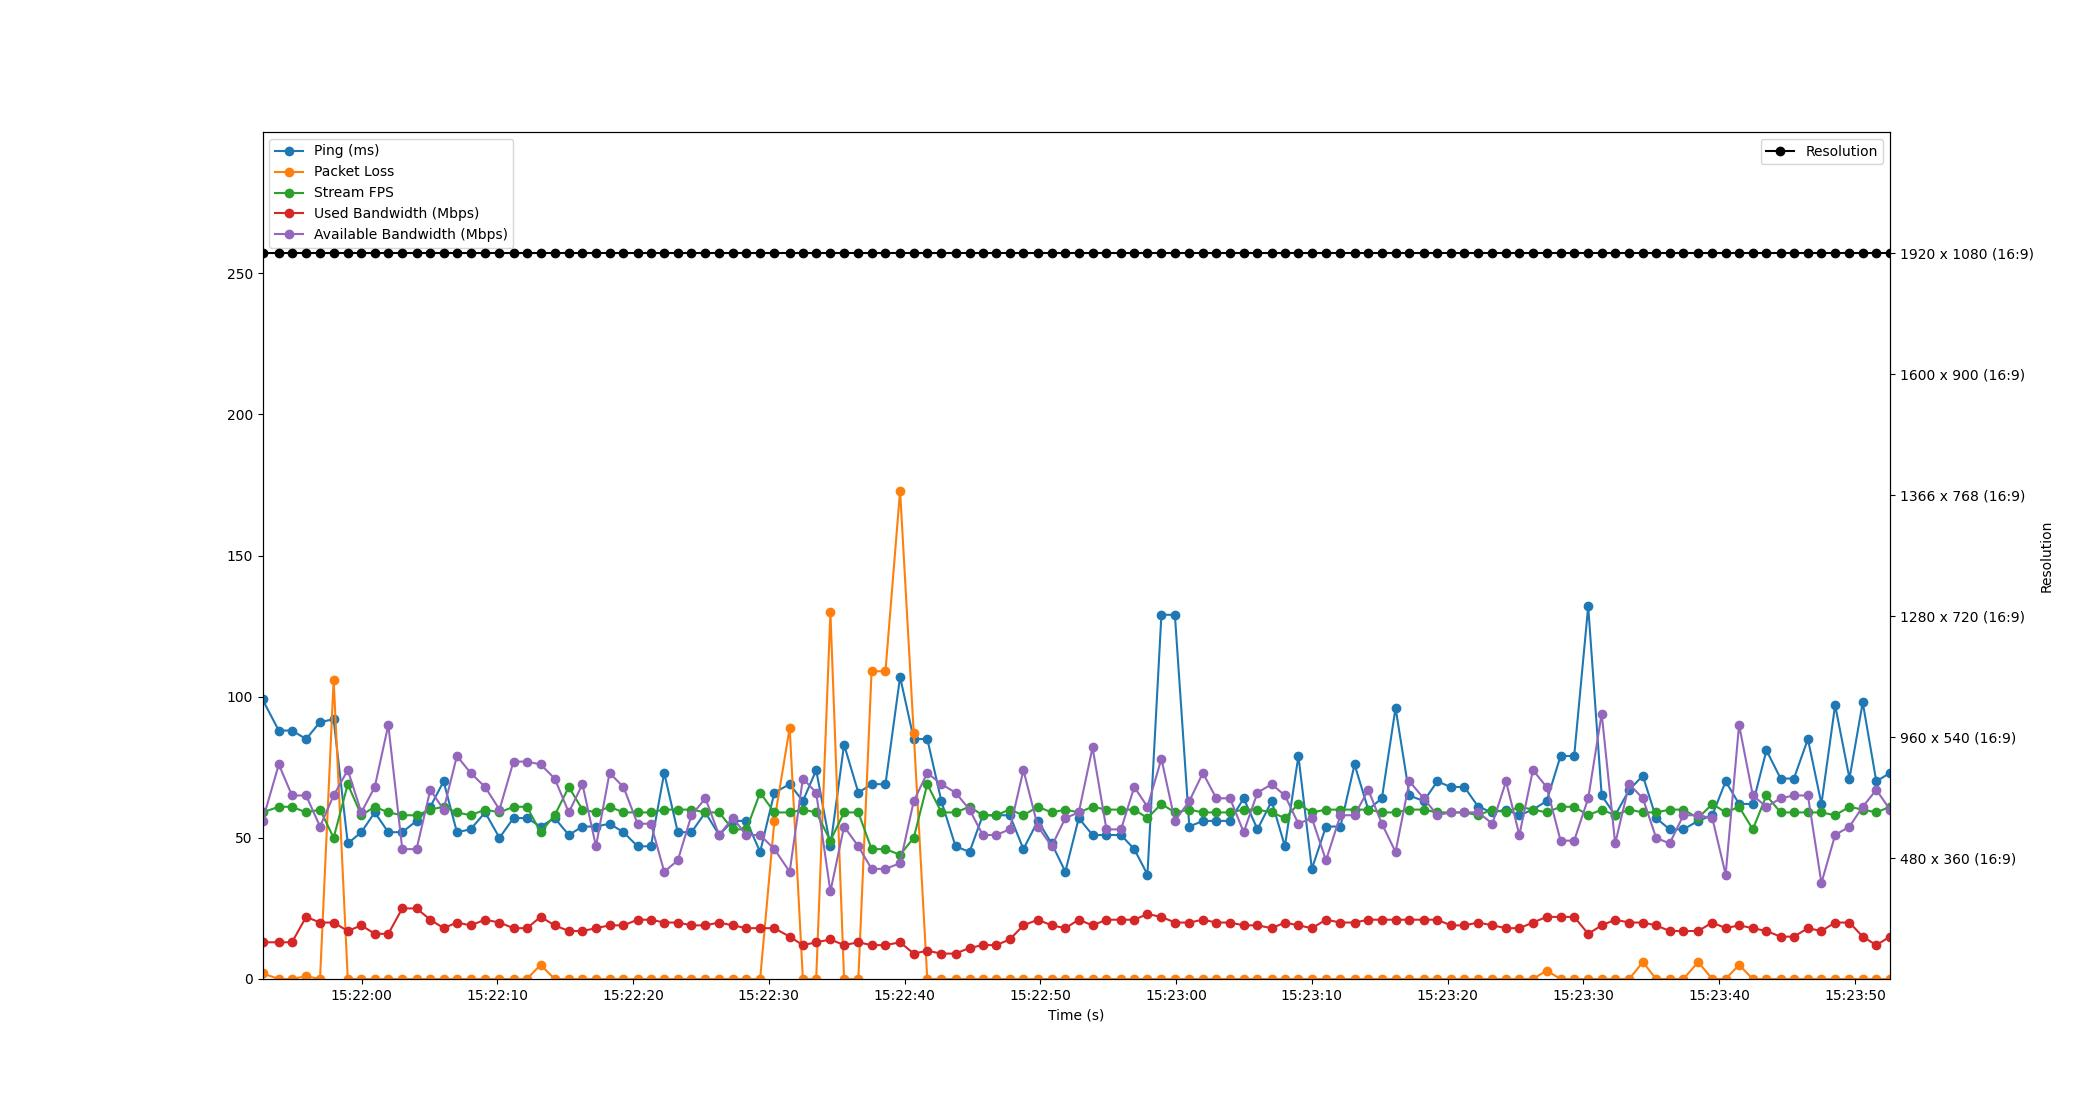

Data behind this chart, as committed beside it:
Time, Timestamp, Ping, Packet Loss, Stream FPS, Used Bandwidth, Resolution, Available Bandwidth
3.5762786865234375e-06, 2023-07-19 15:21:52.705147, 99, 2, 59, 13, 1920 x 1080 (16:9), 56
1.2, 2023-07-19 15:21:53.905032, 88, 0, 61, 13, 1920 x 1080 (16:9), 76
2.172, 2023-07-19 15:21:54.876970, 88, 0, 61, 13, 1920 x 1080 (16:9), 65
3.211, 2023-07-19 15:21:55.916614, 85, 1, 59, 22, 1920 x 1080 (16:9), 65
4.238, 2023-07-19 15:21:56.942936, 91, 0, 60, 20, 1920 x 1080 (16:9), 54
5.24, 2023-07-19 15:21:57.945176, 92, 106, 50, 20, 1920 x 1080 (16:9), 65
6.281, 2023-07-19 15:21:58.986524, 48, 0, 69, 17, 1920 x 1080 (16:9), 74
7.279, 2023-07-19 15:21:59.984604, 52, 0, 58, 19, 1920 x 1080 (16:9), 59
8.268, 2023-07-19 15:22:00.972954, 59, 0, 61, 16, 1920 x 1080 (16:9), 68
9.266, 2023-07-19 15:22:01.971416, 52, 0, 59, 16, 1920 x 1080 (16:9), 90
10.29, 2023-07-19 15:22:02.999441, 52, 0, 58, 25, 1920 x 1080 (16:9), 46
11.35, 2023-07-19 15:22:04.051571, 56, 0, 58, 25, 1920 x 1080 (16:9), 46
12.36, 2023-07-19 15:22:05.067116, 61, 0, 60, 21, 1920 x 1080 (16:9), 67
13.34, 2023-07-19 15:22:06.044488, 70, 0, 61, 18, 1920 x 1080 (16:9), 60
14.32, 2023-07-19 15:22:07.024131, 52, 0, 59, 20, 1920 x 1080 (16:9), 79
15.33, 2023-07-19 15:22:08.030512, 53, 0, 58, 19, 1920 x 1080 (16:9), 73
16.4, 2023-07-19 15:22:09.102071, 59, 0, 60, 21, 1920 x 1080 (16:9), 68
17.46, 2023-07-19 15:22:10.160478, 50, 0, 59, 20, 1920 x 1080 (16:9), 60
18.49, 2023-07-19 15:22:11.192551, 57, 0, 61, 18, 1920 x 1080 (16:9), 77
19.47, 2023-07-19 15:22:12.179692, 57, 0, 61, 18, 1920 x 1080 (16:9), 77
20.48, 2023-07-19 15:22:13.189671, 54, 5, 52, 22, 1920 x 1080 (16:9), 76
21.52, 2023-07-19 15:22:14.226529, 57, 0, 58, 19, 1920 x 1080 (16:9), 71
22.56, 2023-07-19 15:22:15.266324, 51, 0, 68, 17, 1920 x 1080 (16:9), 59
23.57, 2023-07-19 15:22:16.270639, 54, 0, 60, 17, 1920 x 1080 (16:9), 69
24.56, 2023-07-19 15:22:17.266541, 54, 0, 59, 18, 1920 x 1080 (16:9), 47
25.56, 2023-07-19 15:22:18.267791, 55, 0, 61, 19, 1920 x 1080 (16:9), 73
26.59, 2023-07-19 15:22:19.292149, 52, 0, 59, 19, 1920 x 1080 (16:9), 68
27.62, 2023-07-19 15:22:20.329937, 47, 0, 59, 21, 1920 x 1080 (16:9), 55
28.61, 2023-07-19 15:22:21.312516, 47, 0, 59, 21, 1920 x 1080 (16:9), 55
29.59, 2023-07-19 15:22:22.292652, 73, 0, 60, 20, 1920 x 1080 (16:9), 38
30.59, 2023-07-19 15:22:23.294380, 52, 0, 60, 20, 1920 x 1080 (16:9), 42
31.6, 2023-07-19 15:22:24.301513, 52, 0, 60, 19, 1920 x 1080 (16:9), 58
32.62, 2023-07-19 15:22:25.328120, 59, 0, 59, 19, 1920 x 1080 (16:9), 64
33.63, 2023-07-19 15:22:26.334493, 51, 0, 59, 20, 1920 x 1080 (16:9), 51
34.64, 2023-07-19 15:22:27.342532, 56, 0, 53, 19, 1920 x 1080 (16:9), 57
35.65, 2023-07-19 15:22:28.352778, 56, 0, 53, 18, 1920 x 1080 (16:9), 51
36.65, 2023-07-19 15:22:29.358162, 45, 0, 66, 18, 1920 x 1080 (16:9), 51
37.7, 2023-07-19 15:22:30.406222, 66, 56, 59, 18, 1920 x 1080 (16:9), 46
38.83, 2023-07-19 15:22:31.533910, 69, 89, 59, 15, 1920 x 1080 (16:9), 38
39.8, 2023-07-19 15:22:32.505687, 63, 0, 60, 12, 1920 x 1080 (16:9), 71
40.78, 2023-07-19 15:22:33.486899, 74, 0, 59, 13, 1920 x 1080 (16:9), 66
41.83, 2023-07-19 15:22:34.534480, 47, 130, 49, 14, 1920 x 1080 (16:9), 31
42.84, 2023-07-19 15:22:35.541009, 83, 0, 59, 12, 1920 x 1080 (16:9), 54
43.89, 2023-07-19 15:22:36.591634, 66, 0, 59, 13, 1920 x 1080 (16:9), 47
44.86, 2023-07-19 15:22:37.566518, 69, 109, 46, 12, 1920 x 1080 (16:9), 39
45.88, 2023-07-19 15:22:38.588640, 69, 109, 46, 12, 1920 x 1080 (16:9), 39
46.96, 2023-07-19 15:22:39.666503, 107, 173, 44, 13, 1920 x 1080 (16:9), 41
47.97, 2023-07-19 15:22:40.672462, 85, 87, 50, 9, 1920 x 1080 (16:9), 63
48.96, 2023-07-19 15:22:41.669541, 85, 0, 69, 10, 1920 x 1080 (16:9), 73
50, 2023-07-19 15:22:42.708981, 63, 0, 59, 9, 1920 x 1080 (16:9), 69
51.05, 2023-07-19 15:22:43.750509, 47, 0, 59, 9, 1920 x 1080 (16:9), 66
52.08, 2023-07-19 15:22:44.782530, 45, 0, 61, 11, 1920 x 1080 (16:9), 60
53.05, 2023-07-19 15:22:45.758490, 58, 0, 58, 12, 1920 x 1080 (16:9), 51
54.03, 2023-07-19 15:22:46.736942, 58, 0, 58, 12, 1920 x 1080 (16:9), 51
55.04, 2023-07-19 15:22:47.745606, 58, 0, 60, 14, 1920 x 1080 (16:9), 53
56.05, 2023-07-19 15:22:48.750806, 46, 0, 58, 19, 1920 x 1080 (16:9), 74
57.11, 2023-07-19 15:22:49.814501, 56, 0, 61, 21, 1920 x 1080 (16:9), 54
58.13, 2023-07-19 15:22:50.832713, 48, 0, 59, 19, 1920 x 1080 (16:9), 47
59.13, 2023-07-19 15:22:51.837423, 38, 0, 60, 18, 1920 x 1080 (16:9), 57
60.12, 2023-07-19 15:22:52.827682, 57, 0, 59, 21, 1920 x 1080 (16:9), 59
... 59 more rows
